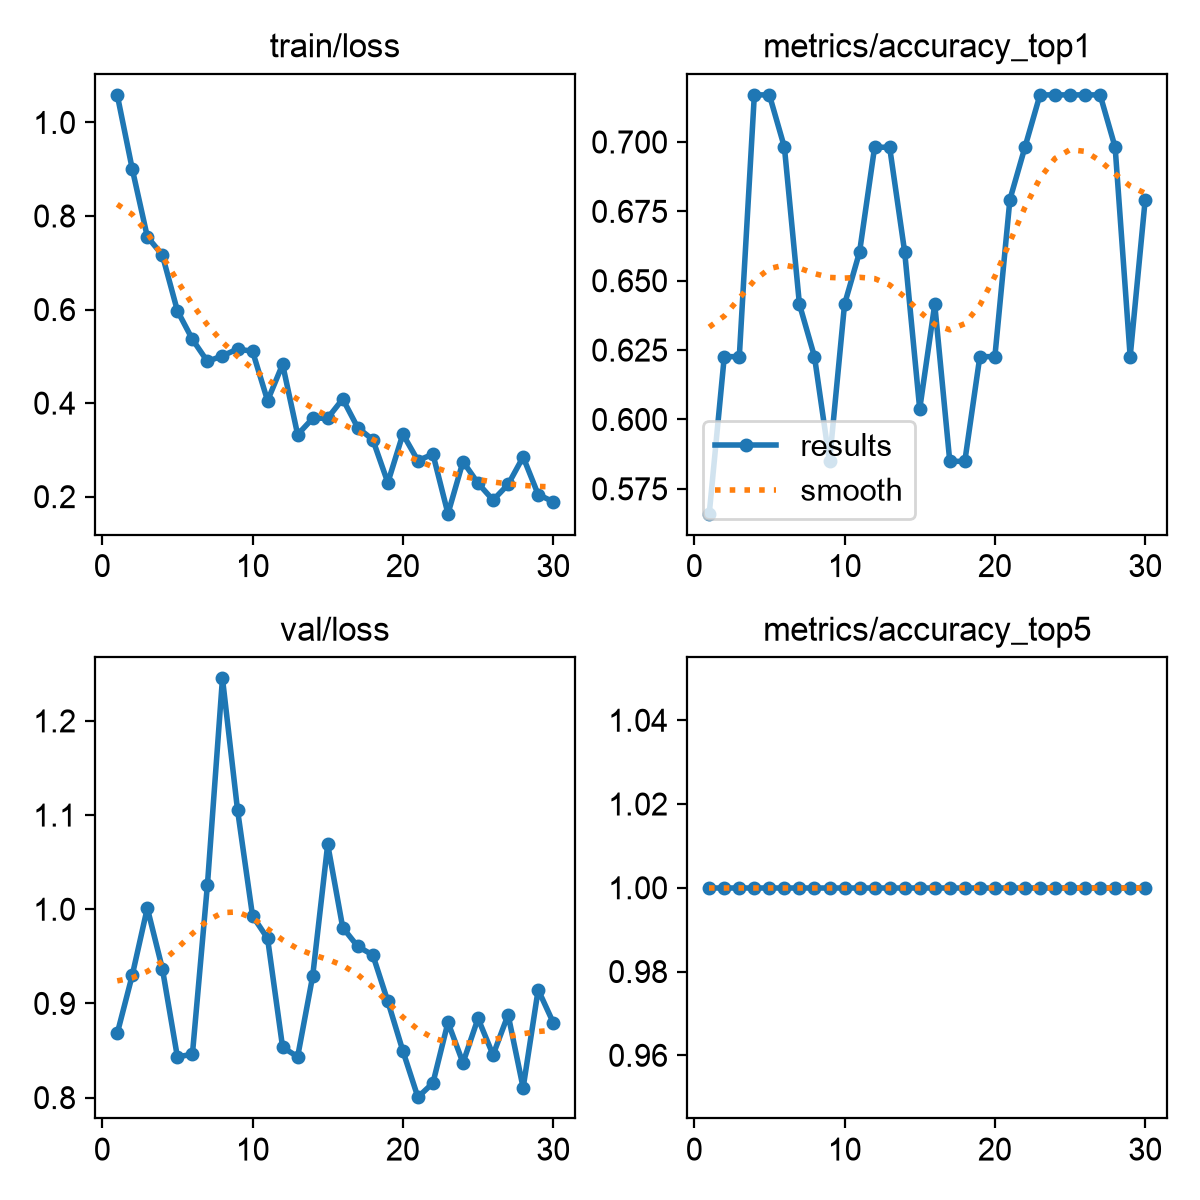

The table this chart was drawn from, first rows:
epoch, time, train/loss, metrics/accuracy_top1, metrics/accuracy_top5, val/loss, lr/pg0, lr/pg1, lr/pg2
1, 0.912, 1.059, 0.566, 1, 0.8681, 0.0004397, 0.0004397, 0.0004397
2, 1.803, 0.9003, 0.6226, 1, 0.93, 0.0008858, 0.0008858, 0.0008858
3, 2.67, 0.7557, 0.6226, 1, 1.001, 0.0013, 0.0013, 0.0013
4, 3.529, 0.7165, 0.717, 1, 0.9371, 0.001288, 0.001288, 0.001288
5, 4.796, 0.5976, 0.717, 1, 0.8433, 0.00124, 0.00124, 0.00124
6, 6.839, 0.5363, 0.6981, 1, 0.846, 0.001193, 0.001193, 0.001193
7, 8.318, 0.489, 0.6415, 1, 1.026, 0.001146, 0.001146, 0.001146
8, 9.311, 0.5012, 0.6226, 1, 1.245, 0.001099, 0.001099, 0.001099
9, 10.14, 0.5154, 0.5849, 1, 1.106, 0.001052, 0.001052, 0.001052
10, 10.95, 0.5109, 0.6415, 1, 0.993, 0.001005, 0.001005, 0.001005
11, 11.75, 0.4052, 0.6604, 1, 0.969, 0.0009574, 0.0009574, 0.0009574
12, 12.54, 0.4829, 0.6981, 1, 0.8535, 0.0009103, 0.0009103, 0.0009103
13, 13.45, 0.3327, 0.6981, 1, 0.8434, 0.0008631, 0.0008631, 0.0008631
14, 14.24, 0.3673, 0.6604, 1, 0.9289, 0.000816, 0.000816, 0.000816
15, 15.06, 0.368, 0.6038, 1, 1.069, 0.0007688, 0.0007688, 0.0007688
16, 15.87, 0.4088, 0.6415, 1, 0.9805, 0.0007216, 0.0007216, 0.0007216
17, 16.68, 0.3474, 0.5849, 1, 0.9605, 0.0006745, 0.0006745, 0.0006745
18, 17.48, 0.3218, 0.5849, 1, 0.9515, 0.0006273, 0.0006273, 0.0006273
19, 18.41, 0.2299, 0.6226, 1, 0.9021, 0.0005802, 0.0005802, 0.0005802
20, 19.24, 0.3337, 0.6226, 1, 0.8496, 0.000533, 0.000533, 0.000533
21, 20.1, 0.2771, 0.6793, 1, 0.8004, 0.0004859, 0.0004859, 0.0004859
22, 20.91, 0.2909, 0.6981, 1, 0.8155, 0.0004387, 0.0004387, 0.0004387
23, 21.74, 0.1636, 0.717, 1, 0.8799, 0.0003915, 0.0003915, 0.0003915
24, 22.54, 0.275, 0.717, 1, 0.8369, 0.0003444, 0.0003444, 0.0003444
25, 23.35, 0.2287, 0.717, 1, 0.8841, 0.0002972, 0.0002972, 0.0002972
26, 24.14, 0.1927, 0.717, 1, 0.8453, 0.0002501, 0.0002501, 0.0002501
27, 24.96, 0.2261, 0.717, 1, 0.8881, 0.0002029, 0.0002029, 0.0002029
28, 25.74, 0.2849, 0.6981, 1, 0.8104, 0.0001558, 0.0001558, 0.0001558
29, 26.55, 0.2046, 0.6226, 1, 0.9146, 0.0001086, 0.0001086, 0.0001086
30, 27.39, 0.1892, 0.6793, 1, 0.8797, 6.1447e-05, 6.1447e-05, 6.1447e-05
